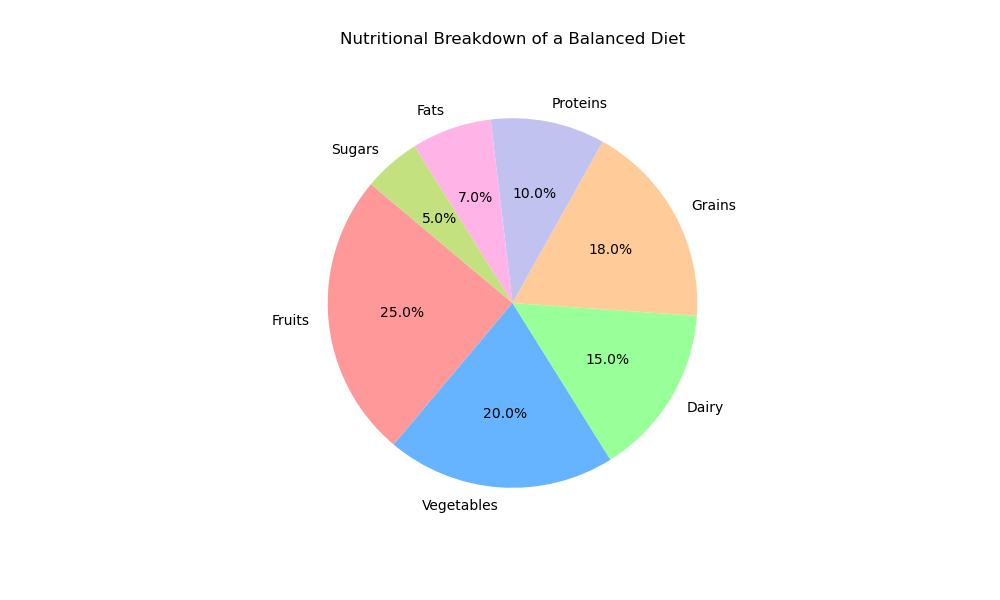

The data file committed next to this chart (first rows):
Category, Percentage
Fruits, 25.0
Vegetables, 20.0
Dairy, 15.0
Grains, 18.0
Proteins, 10.0
Fats, 7.0
Sugars, 5.0
